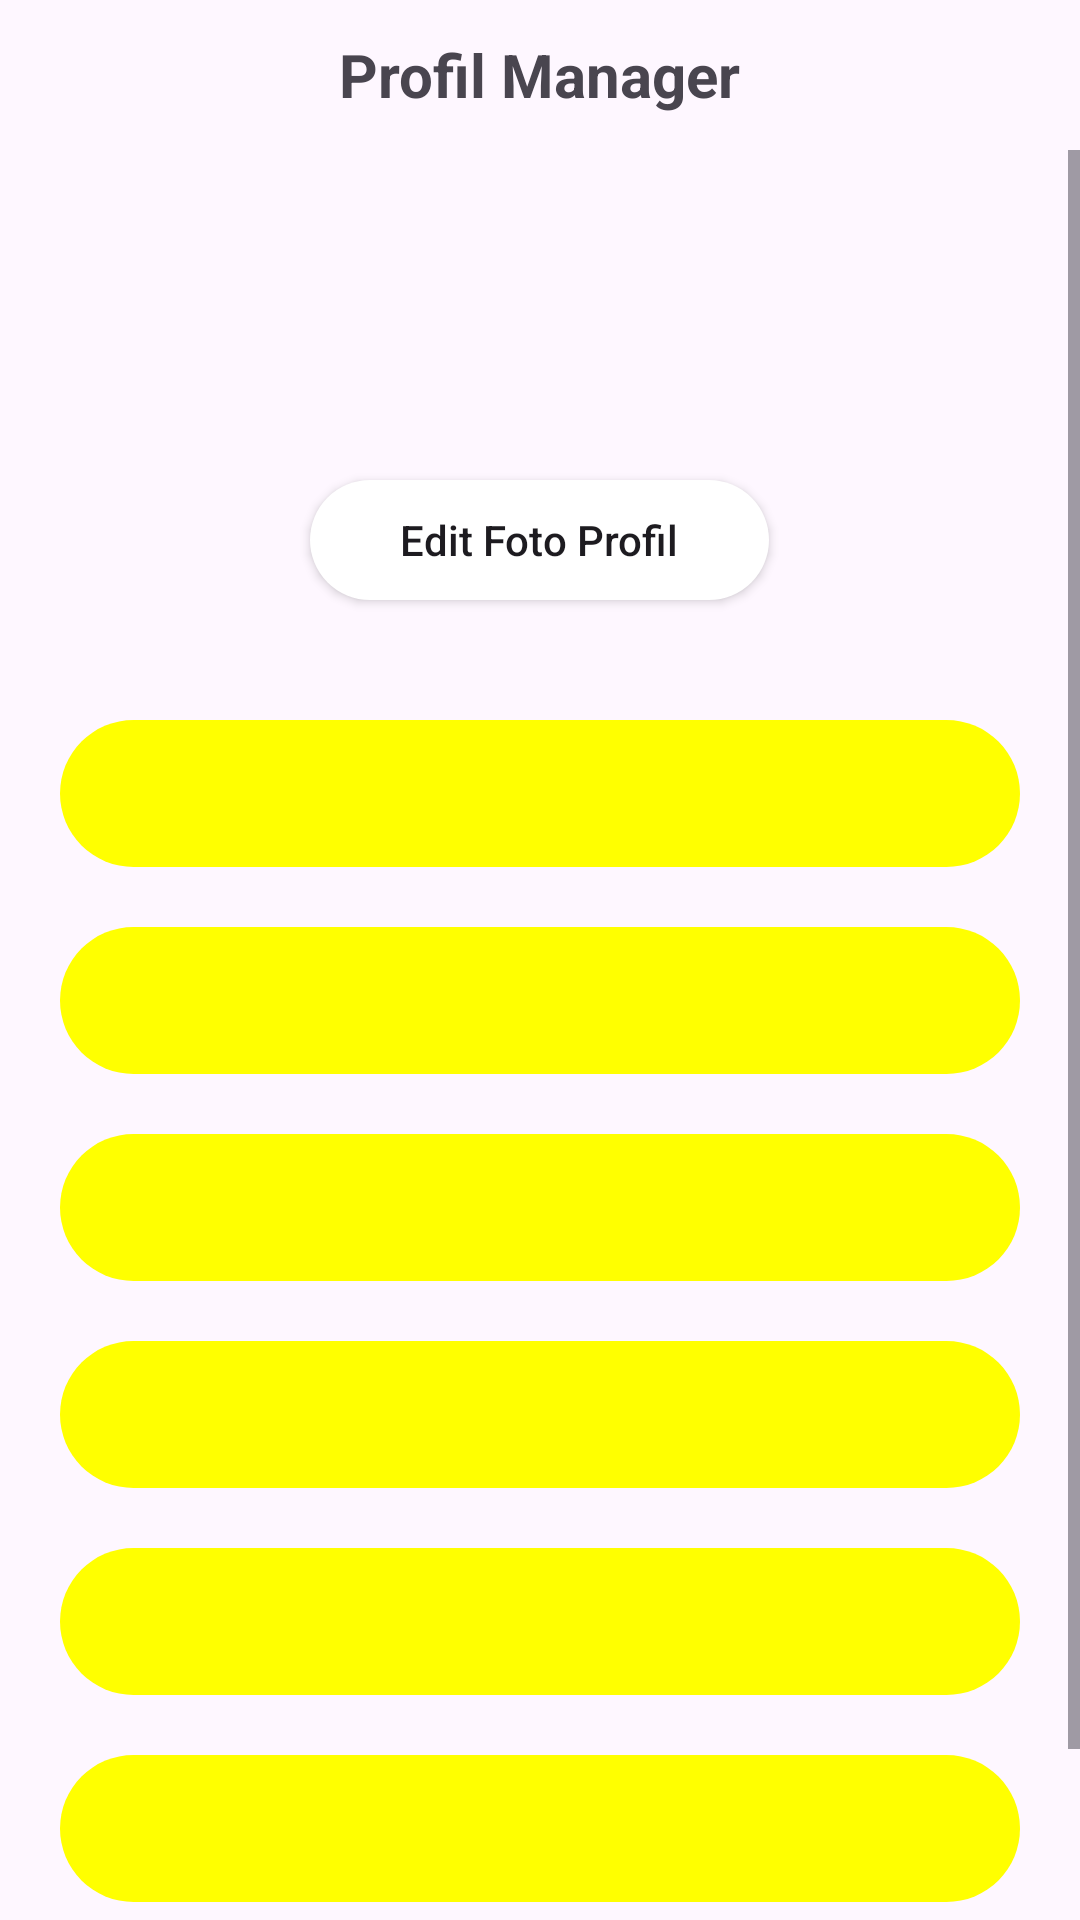

This screen was rendered from an Android layout file. Write that file and the resources it references.
<!-- AndroidManifest.xml: application theme Theme.Material3.Light.NoActionBar -->
<!-- res/layout/activity_profil_manager.xml -->
<?xml version="1.0" encoding="utf-8"?>
<LinearLayout xmlns:android="http://schemas.android.com/apk/res/android"
    xmlns:app="http://schemas.android.com/apk/res-auto"
    xmlns:tools="http://schemas.android.com/tools"
    android:layout_width="match_parent"
    android:layout_height="match_parent"
    android:orientation="vertical"
    tools:context=".viewManager.ProfilManagerActivity">

    <RelativeLayout
        android:layout_width="match_parent"
        android:layout_height="wrap_content">

        <ImageView
            android:id="@+id/iv_back_manager"
            android:layout_width="50dp"
            android:layout_height="50dp"
            android:padding="14dp"
            android:src="@drawable/ic_back"/>

        <TextView
            android:layout_width="wrap_content"
            android:layout_height="wrap_content"
            android:text="Profil Manager"
            android:layout_centerInParent="true"
            android:textSize="20sp"
            android:textStyle="bold"/>
    </RelativeLayout>

    <ScrollView
        android:layout_width="match_parent"
        android:layout_height="wrap_content">

        <LinearLayout
            android:layout_width="match_parent"
            android:layout_height="wrap_content"
            android:orientation="vertical">

            <ImageView
                android:id="@+id/iv_profile_manager_change"
                android:layout_width="100dp"
                android:layout_height="100dp"
                android:layout_gravity="center"
                android:src="@drawable/ic_person"/>

            <androidx.appcompat.widget.AppCompatButton
                android:id="@+id/btn_ubah_foto_manager"
                android:layout_width="wrap_content"
                android:layout_height="40dp"
                android:layout_marginTop="10dp"
                android:paddingStart="30dp"
                android:paddingEnd="30dp"
                android:layout_gravity="center"
                android:text="Edit Foto Profil"
                android:background="@drawable/profile"
                android:textAllCaps="false"/>


            <LinearLayout
                android:background="@drawable/box"
                android:backgroundTint="#FFFF00"
                android:layout_width="match_parent"
                android:layout_height="wrap_content"
                android:layout_marginStart="20dp"
                android:layout_marginEnd="20dp"
                android:layout_marginTop="40dp"
                android:orientation="vertical"
                android:padding="15dp">

                <RelativeLayout
                    android:layout_width="match_parent"
                    android:layout_height="wrap_content">


                    <TextView
                        android:id="@+id/tvNamaProfilManager"
                        android:layout_width="wrap_content"
                        android:layout_height="wrap_content"
                        android:textSize="14sp"
                        android:textStyle="bold"
                        android:textColor="#000000"
                        android:layout_centerVertical="true"
                        android:layout_centerInParent="true"/>
                </RelativeLayout>
            </LinearLayout>

            <LinearLayout
                android:background="@drawable/box"
                android:backgroundTint="#FFFF00"
                android:layout_width="match_parent"
                android:layout_height="wrap_content"
                android:layout_marginStart="20dp"
                android:layout_marginEnd="20dp"
                android:layout_marginTop="20dp"
                android:orientation="vertical"
                android:padding="15dp">

                <RelativeLayout
                    android:layout_width="match_parent"
                    android:layout_height="wrap_content">

                    <TextView
                        android:id="@+id/tvNippManager"
                        android:layout_width="wrap_content"
                        android:layout_height="wrap_content"
                        android:textSize="14sp"
                        android:textStyle="bold"
                        android:textColor="#000000"
                        android:layout_centerVertical="true"
                        android:layout_centerInParent="true"/>
                </RelativeLayout>

            </LinearLayout>

            <LinearLayout
                android:background="@drawable/box"
                android:backgroundTint="#FFFF00"
                android:layout_width="match_parent"
                android:layout_height="wrap_content"
                android:layout_marginStart="20dp"
                android:layout_marginEnd="20dp"
                android:layout_marginTop="20dp"
                android:orientation="vertical"
                android:padding="15dp">

                <RelativeLayout
                    android:layout_width="match_parent"
                    android:layout_height="wrap_content">

                    <TextView
                        android:id="@+id/tvProfilEmailManager"
                        android:layout_width="wrap_content"
                        android:layout_height="wrap_content"
                        android:textSize="14sp"
                        android:textStyle="bold"
                        android:textColor="#000000"
                        android:layout_centerVertical="true"
                        android:layout_centerInParent="true"/>
                </RelativeLayout>

            </LinearLayout>

            <LinearLayout
                android:background="@drawable/box"
                android:backgroundTint="#FFFF00"
                android:layout_width="match_parent"
                android:layout_height="wrap_content"
                android:layout_marginStart="20dp"
                android:layout_marginEnd="20dp"
                android:layout_marginTop="20dp"
                android:orientation="vertical"
                android:padding="15dp">

                <RelativeLayout
                    android:layout_width="match_parent"
                    android:layout_height="wrap_content">

                    <TextView
                        android:id="@+id/tvProfilJabatanManager"
                        android:layout_width="wrap_content"
                        android:layout_height="wrap_content"
                        android:textSize="14sp"
                        android:textStyle="bold"
                        android:textColor="#000000"
                        android:layout_centerVertical="true"
                        android:layout_centerInParent="true"/>
                </RelativeLayout>

            </LinearLayout>

            <LinearLayout
                android:background="@drawable/box"
                android:backgroundTint="#FFFF00"
                android:layout_width="match_parent"
                android:layout_height="wrap_content"
                android:layout_marginStart="20dp"
                android:layout_marginEnd="20dp"
                android:layout_marginTop="20dp"
                android:orientation="vertical"
                android:padding="15dp">

                <RelativeLayout
                    android:layout_width="match_parent"
                    android:layout_height="wrap_content">

                    <TextView
                        android:id="@+id/tvProfilAlamatManager"
                        android:layout_width="wrap_content"
                        android:layout_height="wrap_content"
                        android:textSize="14sp"
                        android:textStyle="bold"
                        android:textColor="#000000"
                        android:layout_centerVertical="true"
                        android:layout_centerInParent="true"/>
                </RelativeLayout>

            </LinearLayout>

            <LinearLayout
                android:background="@drawable/box"
                android:backgroundTint="#FFFF00"
                android:layout_width="match_parent"
                android:layout_height="wrap_content"
                android:layout_marginStart="20dp"
                android:layout_marginEnd="20dp"
                android:layout_marginTop="20dp"
                android:orientation="vertical"
                android:padding="15dp">

                <RelativeLayout
                    android:layout_width="match_parent"
                    android:layout_height="wrap_content">

                    <TextView
                        android:id="@+id/tvProfilPenempatanManager"
                        android:layout_width="wrap_content"
                        android:layout_height="wrap_content"
                        android:textSize="14sp"
                        android:textStyle="bold"
                        android:textColor="#000000"
                        android:layout_centerVertical="true"
                        android:layout_centerInParent="true"/>
                </RelativeLayout>

            </LinearLayout>

            <LinearLayout
                android:background="@drawable/box"
                android:backgroundTint="#FFFF00"
                android:layout_width="match_parent"
                android:layout_height="wrap_content"
                android:layout_marginStart="20dp"
                android:layout_marginEnd="20dp"
                android:layout_marginTop="20dp"
                android:orientation="vertical"
                android:padding="15dp">

                <RelativeLayout
                    android:layout_width="match_parent"
                    android:layout_height="wrap_content">

                    <TextView
                        android:id="@+id/tvProfilNoManager"
                        android:layout_width="wrap_content"
                        android:layout_height="wrap_content"
                        android:textSize="14sp"
                        android:textStyle="bold"
                        android:textColor="#000000"
                        android:layout_centerVertical="true"
                        android:layout_centerInParent="true"/>
                </RelativeLayout>

            </LinearLayout>

        </LinearLayout>

    </ScrollView>

</LinearLayout>
<!-- resources referenced by this layout -->
<resources>
  <!-- drawable box (drawable) -->
  <?xml version="1.0" encoding="utf-8"?>
  <shape xmlns:android="http://schemas.android.com/apk/res/android"
  
      android:shape="rectangle">
  
      <corners android:radius="100dp"/>
  
  </shape>
  <!-- drawable profile (drawable) -->
  <?xml version="1.0" encoding="utf-8"?>
  <shape xmlns:android="http://schemas.android.com/apk/res/android"
      android:shape="rectangle">
  
      <solid android:color="#FFFFFF"/>
  
      <corners
          android:radius="100dp"/>
  
  </shape>
</resources>
